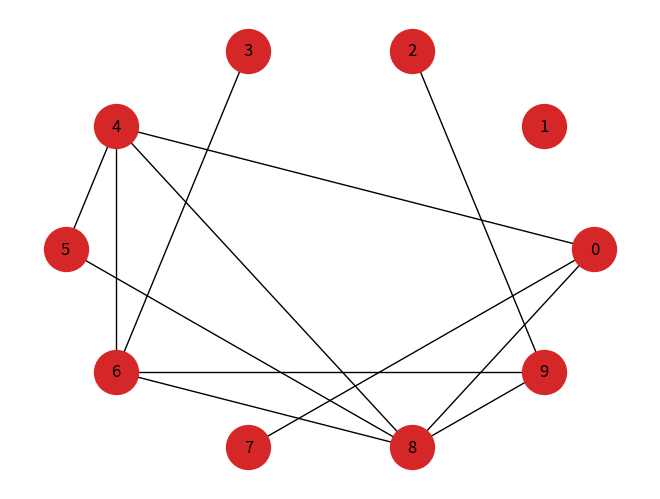

Write the Python code that produced this figure.
import matplotlib.pyplot as plt
import networkx as nx
import numpy as np


def all_pairs_undirected(nodes):
    for i, u in enumerate(nodes):
        for j, v in enumerate(nodes):
            if i < j:
                yield u, v


def random_pairs_undirected(nodes, p):
    for edge in all_pairs_undirected(nodes):
        if np.random.random() < p:
            yield edge


def make_random_graph(n, p, seed=42):
    np.random.default_rng(seed)
    G = nx.Graph()
    nodes = range(n)
    G.add_nodes_from(nodes)
    G.add_edges_from(random_pairs_undirected(nodes, p))
    return G


random_graph = make_random_graph(10, 0.3)
len(random_graph.edges())  # 18

nx.draw_circular(random_graph, node_color="C3", node_size=1000, with_labels=True)
plt.show()
